Run: headless pygame with SDL's dummy video driver; simulated clock (each Clock.tick advances the game by its frame time, no real sleeping); random seed 0; keys injected as events and as key.get_pressed() state; no mouse input.
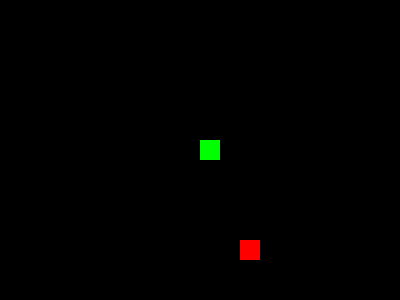
Frame 1 of 2 · flips 1–60 · no input
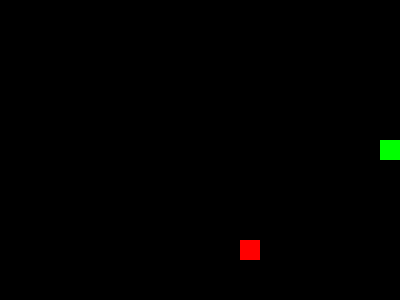
Frame 2 of 2 · flips 61–180 · tapped SPACE, RETURN · held RIGHT (→), D (game ended)

The pygame program that drew these frames:

#this is for user to play the snake game

import pygame
import random

pygame.init()

WIDTH, HEIGHT = 400, 300
screen = pygame.display.set_mode((WIDTH, HEIGHT))
pygame.display.set_caption("Snake - Grid Aligned")

clock = pygame.time.Clock()
block_size = 20
speed = block_size

snake = [(200, 140)] 
dx, dy = 0, 0

def get_random_food():
    return (
        random.randrange(0, WIDTH - block_size, block_size),
        random.randrange(0, HEIGHT - block_size, block_size)
    )

food_x, food_y = get_random_food()

running = True
while running:
    clock.tick(10)

    for event in pygame.event.get():
        if event.type == pygame.QUIT:
            running = False

        if event.type == pygame.KEYDOWN:
            if event.key == pygame.K_UP:
                dx, dy = 0, -speed
            elif event.key == pygame.K_DOWN:
                dx, dy = 0, speed
            elif event.key == pygame.K_LEFT:
                dx, dy = -speed, 0
            elif event.key == pygame.K_RIGHT:
                dx, dy = speed, 0

    head_x, head_y = snake[0]
    new_head = (head_x + dx, head_y + dy)

    if (
        new_head[0] < 0 or new_head[0] >= WIDTH or
        new_head[1] < 0 or new_head[1] >= HEIGHT
    ):
        print("Wall hit! Game over.")
        break

    if new_head in snake[1:]:
        print("Self collision! Game over.")
        break

    snake.insert(0, new_head)

    if new_head == (food_x, food_y):
        print("Food eaten 🍎")
        food_x, food_y = get_random_food()
    else:
        snake.pop()  

    screen.fill((0, 0, 0))
    for block in snake:
        pygame.draw.rect(
            screen, (0, 255, 0),
            (block[0], block[1], block_size, block_size)
        )

    pygame.draw.rect(
        screen, (255, 0, 0),
        (food_x, food_y, block_size, block_size)
    )

    pygame.display.update()

pygame.quit()
